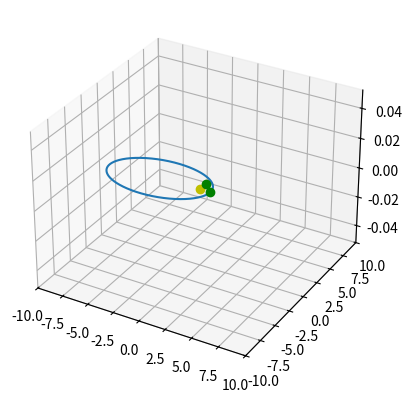

The script that saved this image:
"""
Primenom OKM odrediti heliocentricknu putanju kosmicke letelice koja je sa Zemlje lansirana
brzinom 10km/s (u odnosu na Zemlju) u smeri Zemljine orbitalne brzine. pretpostaviti da se
Zemlja krece po kruznoj putanji oko Sunca i da na letelicu deluje samo gravitaciono polje Sunca
orbnutno prop. rastojanju letelice od Sunca. Odrediti period letelice.

pps da imamo grav polje sunca
"""
import numpy as np
import time as time
import matplotlib.pyplot as plt

Ms=1.989e30
Rz=6.378e6
aj=1.5e11 #astronomska jedinica
gamma=6.67e-11
v0=1e4
dt=100000 #manji od br godine
vorb=2*np.pi*aj/(365.25*24*60*60)
#pocetni uslovi (heliocentricni sistem)
x=[aj+Rz]
y=[0]
z=[0]

vx=0
vy=v0+vorb #brzina letelice
vz=0

phi=list(np.arctan2(y,x))

while len(phi)==1 or (len(phi)>1 and phi[-1]>phi[-2]):
    ax=-gamma*Ms/(x[-1]**2+y[-1]**2)**(3/2)*x[-1]
    ay=-gamma*Ms/(x[-1]**2+y[-1]**2)**(3/2)*y[-1]
    vx+=ax*dt
    vy+=ay*dt
    x.append(x[-1]+vx*dt) #crtamo putanju, dodajemo clanove za iscrtavanje
    y.append(y[-1]+vy*dt)
    phi.append(np.mod(np.arctan2(y[-1],x[-1]),2*np.pi)) #definisanje citave putanje(nacrtace nam se polovina jer nece obracunati negativni deo)
x1=np.array(x)
y1=np.array(y)
#3D PLOT
fig = plt.figure()
ax = fig.add_subplot(1,1,1,projection='3d')
ax.set_xlim3d(-10,10)
ax.set_ylim3d(-10,10)
plt.plot(x1/aj,y1/aj,np.zeros(len(x1)))
plt.plot(0,0,0,'oy') #sunce
plt.plot(1,0,0,'og') #zemlja
plt.plot(0,1,0,'og')
plt.show()